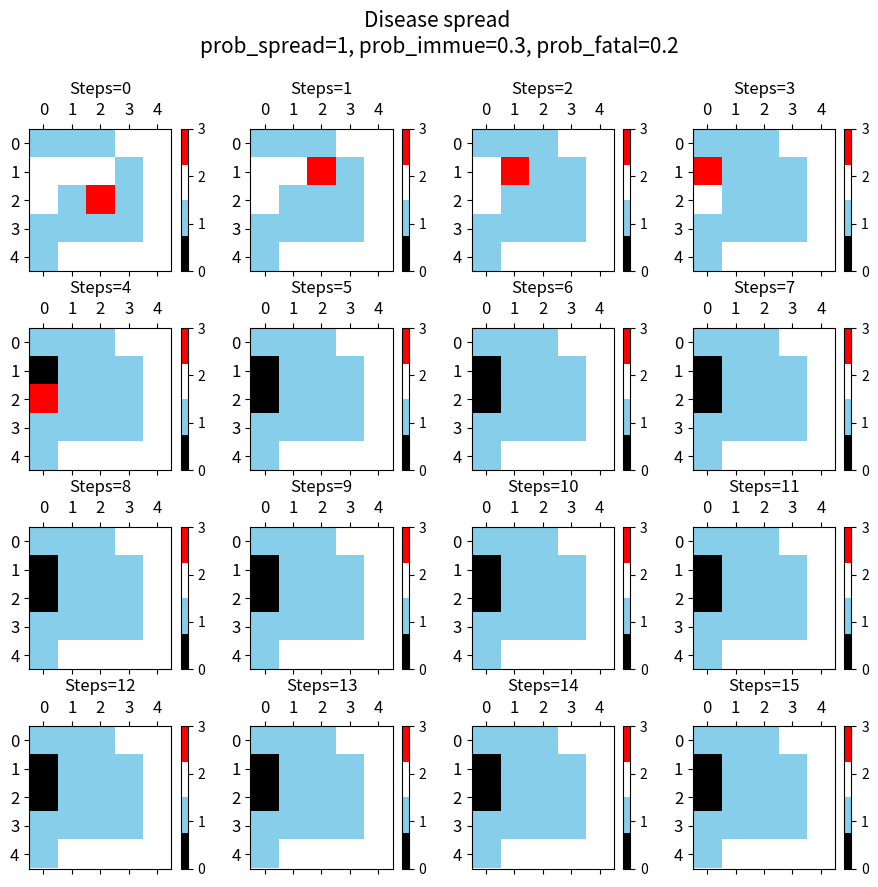

Here is the Python script that generated this plot:
#!/usr/bin/env python3
'''
This file contains tools and scripts for completing Lab 1 for CLaSP 410.
To reproduce the plots shown in the lab report, do this...
'''

import numpy as np
import matplotlib.pyplot as plt
from matplotlib.colors import ListedColormap

plt.close('all')

# 0: Died
# 1: Immune
# 2: Healthy
# 3: Sick

Times_confirm = 1 # To have significant results for same condition for recovered
Times_recovered=np.zeros((Times_confirm, 10)) # To record how many steps will it take to end up at each condition
Ratio_immune=np.zeros((Times_confirm, 10)) # To record the Final Ratio of immune/whole crowd
Ratio_fatal=np.zeros((Times_confirm, 10)) # To record the Final Ratio of fatal/whole crowd
Times_prob_spread=np.zeros((10,1)) # To record different prob_spread
Times_prob_immune=np.zeros((10,1)) # To record different prob_immune
Times_prob_fatal=np.zeros((10,1)) # To record different prob_fatal
nx = 5
ny = 5
nsteps = 16

# -------------- The function of disease spread --------------
def disease_spread(nx,ny,prob_spread,prob_immune,prob_fatal,nsteps,cny,cnx,crowd,Times_recovered,Times_setvirus,Times_sim,Ratio_immune,Ratio_fatal):

    # # Loop in the "x" direction:
    for k in range(nsteps-1):
        t=0
        for i in range(ny):
    # # Loop in the "y" direction:
            for j in range(nx):
    ## Perform logic here:
                if crowd[k,i,j] == 3:
                    if k+1<nsteps:
                        if np.random.rand()>prob_fatal:
                            for t in range(k+1,nsteps):
                                crowd[t,i,j] = 1
                        else:
                            for t in range(k+1,nsteps):
                                crowd[t,i,j] = 0
                    if 0<=i-1 and crowd[k,i-1,j] == 2:
                        if np.random.rand()<prob_spread and k+1<nsteps:
                            crowd[k+1,i-1,j] = 3
                    if 0<=j-1 and crowd[k,i,j-1] == 2:
                        if np.random.rand()<prob_spread and k+1<nsteps:
                            crowd[k+1,i,j-1] = 3
                    if i+1<ny and crowd[k,i+1,j] == 2:
                        if np.random.rand()<prob_spread and k+1<nsteps:
                            crowd[k+1,i+1,j] = 3
                    if j+1<nx and crowd[k,i,j+1] == 2:
                        if np.random.rand()<prob_spread and k+1<nsteps:
                            crowd[k+1,i,j+1] = 3
        for issick_y in range(ny):
            for issick_x in range(nx):
                if k+1<nsteps and crowd[k+1,issick_y,issick_x] == 3:
                    t=t+1
                    break
        if t == 0:
            Times_recovered[Times_setvirus,Times_sim-1] = k 
            break
    Times_immune=0
    Times_fatal=0
    for i in range(ny):
        for j in range(nx):
            if crowd[k+1,i,j] == 1:
                Times_immune = Times_immune+1
            if crowd[k+1,i,j] == 0:
                Times_fatal = Times_fatal+1
    Ratio_immune[Times_setvirus,Times_sim-1] = Times_immune/(nx*ny)
    Ratio_fatal[Times_setvirus,Times_sim-1] = Times_fatal/(nx*ny)

    # -------------- codes for plot --------------

    # Generate our custom segmented color map for this project.
    # We can specify colors by names and then create a colormap that only uses
    # those names. We have 3 funadmental states, so we want only 3 colors.
    # Color info: https://matplotlib.org/stable/gallery/color/named_colors.html
    
    # Given our "crowd" object, a 2D array that contains 0, 1, 2, or 3,
    # Plot this using the "pcolor" method. Be sure to use our color map and
    # set both *vmin* and *vmax*:
    # ax.pcolor(crowd, cmap=crowd_cmap, vmin=1, vmax=3)
    crowd_cmap = ListedColormap(['black', 'skyblue','white', 'red'])
    # Create figure and set of axes:
    steps=0
    limit_steps=int(np.floor(np.sqrt(nsteps)))
    fig, axs = plt.subplots(limit_steps,limit_steps, figsize=(9, 9))
    for x_fig in range(limit_steps):
        for y_fig in range(limit_steps):       
            contour = axs[x_fig,y_fig].matshow(crowd[steps,:,:],vmin=0,vmax=3,cmap=crowd_cmap)
            axs[x_fig,y_fig].tick_params(axis='x', labelsize=12)
            axs[x_fig,y_fig].tick_params(axis='y', labelsize=12)
            axs[x_fig,y_fig].set_title(f'Steps={steps}',fontsize=12)
            plt.colorbar(contour)
            steps=steps+1

    plt.suptitle('Disease spread 'f'\nprob_spread={prob_spread}, 'f'prob_immue={prob_immune}, 'f'prob_fatal={prob_fatal}\n',fontsize=15)
    plt.tight_layout()
    plt.show()

# -------------- The function of simulation --------------
def crowd_sim(nx, ny, prob_spread, prob_immune, prob_fatal, nsteps, Times_sim, Times_confirm, Times_recovered, Times_prob_spread,Ratio_immune,Ratio_fatal,Times_prob_immune,Times_prob_fatal):
    
    for Times_setvirus in range(0,Times_confirm):

        # Create an initial grid, set all values to "2". dtype sets the value
        # type in our array to integers only.
        crowd = np.zeros([nsteps, ny, nx], dtype=int) + 2

        # Loop over every cell in the x and y directions.
        for i in range(nx):
            for j in range(ny):
                # Roll our "dice" to see if we get a immune spot:
                if np.random.rand() < prob_immune:
                    for k in range(0,nsteps):
                        crowd[k, i, j] = 1 # 1 is a immune spot.

        # Set the center cell to "sick":
        cny=int((ny-1)/2)
        cnx=int((nx-1)/2)

        # Set disease randomly
        # cny=np.random.randint(0,ny-1)
        # cnx=np.random.randint(0,nx-1)
        crowd[0, cny, cnx] = 3
        disease_spread(nx,ny,prob_spread,prob_immune,prob_fatal,nsteps,cny,cnx,crowd,Times_recovered,Times_setvirus,Times_sim,Ratio_immune,Ratio_fatal)
    Times_prob_spread[Times_sim-1,0]=prob_spread
    Times_prob_immune[Times_sim-1,0]=prob_immune
    Times_prob_fatal[Times_sim-1,0]=prob_fatal

Times_sim = 1
prob_spread = 1
prob_immune = 0.3
prob_fatal = 0.2
crowd_sim(nx, ny, prob_spread, prob_immune, prob_fatal, nsteps, Times_sim, Times_confirm, Times_recovered, Times_prob_spread,Ratio_immune,Ratio_fatal,Times_prob_immune,Times_prob_fatal)

